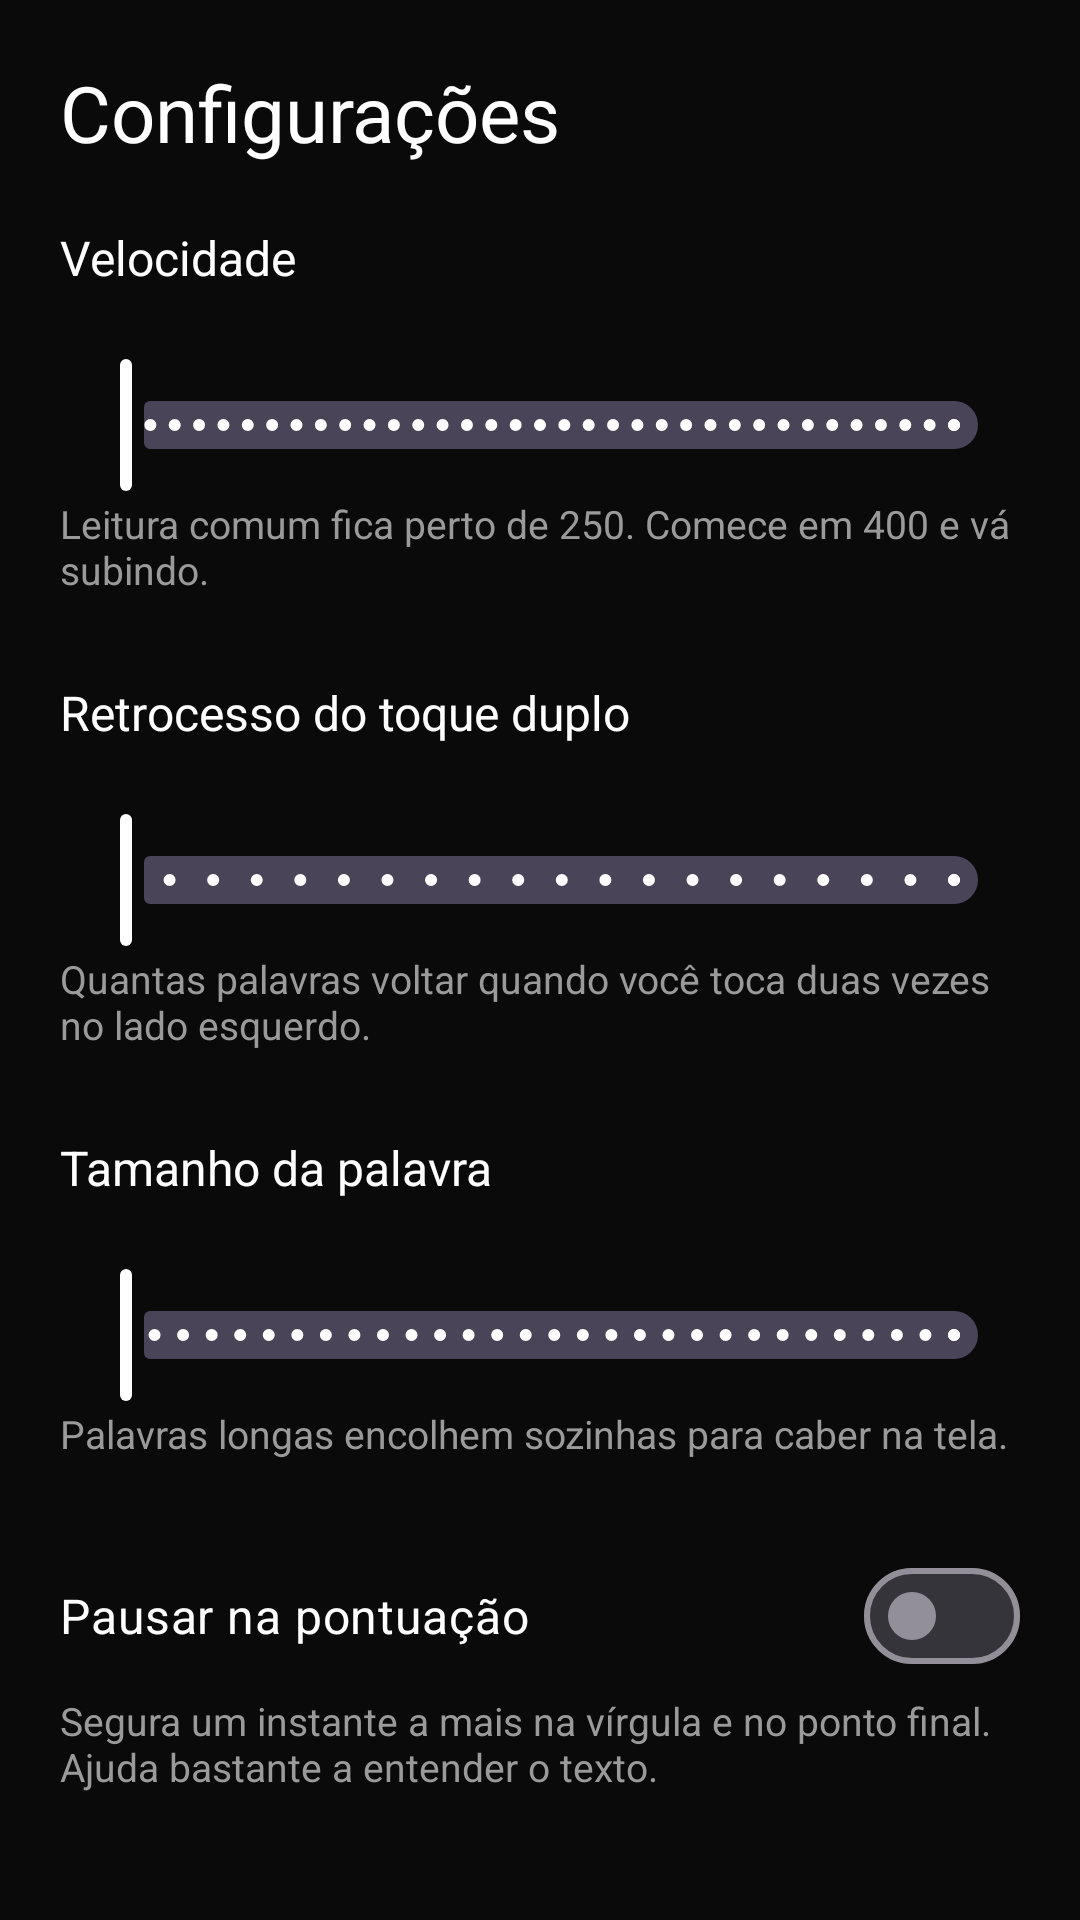

Reconstruct the res/layout file that produces this screen, plus the resources it refers to.
<!-- AndroidManifest.xml: application theme Theme.LeitorDinamico -->
<!-- res/layout/activity_settings.xml -->
<?xml version="1.0" encoding="utf-8"?>
<ScrollView xmlns:android="http://schemas.android.com/apk/res/android"
    android:layout_width="match_parent"
    android:layout_height="match_parent"
    android:background="@color/background"
    android:fitsSystemWindows="true">

    <LinearLayout
        android:layout_width="match_parent"
        android:layout_height="wrap_content"
        android:orientation="vertical"
        android:paddingStart="20dp"
        android:paddingEnd="20dp"
        android:paddingTop="20dp"
        android:paddingBottom="32dp">

        <TextView
            android:layout_width="match_parent"
            android:layout_height="wrap_content"
            android:layout_marginBottom="20dp"
            android:text="@string/settings_title"
            android:textColor="@color/white"
            android:textSize="26sp" />

        
        <TextView
            android:layout_width="match_parent"
            android:layout_height="wrap_content"
            android:text="@string/wpm_label"
            android:textColor="@color/white"
            android:textSize="16sp" />

        <TextView
            android:id="@+id/wpm_value"
            android:layout_width="match_parent"
            android:layout_height="wrap_content"
            android:layout_marginTop="2dp"
            android:textColor="@color/text_muted"
            android:textSize="14sp"
            android:text="" />

        <com.google.android.material.slider.Slider
            android:id="@+id/wpm_slider"
            android:layout_width="match_parent"
            android:layout_height="wrap_content"
            android:valueFrom="60"
            android:valueTo="1000"
            android:stepSize="10" />

        <TextView
            android:layout_width="match_parent"
            android:layout_height="wrap_content"
            android:layout_marginBottom="28dp"
            android:text="@string/wpm_help"
            android:textColor="@color/text_muted"
            android:textSize="13sp" />

        
        <TextView
            android:layout_width="match_parent"
            android:layout_height="wrap_content"
            android:text="@string/rewind_label"
            android:textColor="@color/white"
            android:textSize="16sp" />

        <TextView
            android:id="@+id/rewind_value"
            android:layout_width="match_parent"
            android:layout_height="wrap_content"
            android:layout_marginTop="2dp"
            android:textColor="@color/text_muted"
            android:textSize="14sp"
            android:text="" />

        <com.google.android.material.slider.Slider
            android:id="@+id/rewind_slider"
            android:layout_width="match_parent"
            android:layout_height="wrap_content"
            android:valueFrom="5"
            android:valueTo="100"
            android:stepSize="5" />

        <TextView
            android:layout_width="match_parent"
            android:layout_height="wrap_content"
            android:layout_marginBottom="28dp"
            android:text="@string/rewind_help"
            android:textColor="@color/text_muted"
            android:textSize="13sp" />

        
        <TextView
            android:layout_width="match_parent"
            android:layout_height="wrap_content"
            android:text="@string/font_label"
            android:textColor="@color/white"
            android:textSize="16sp" />

        <TextView
            android:id="@+id/font_value"
            android:layout_width="match_parent"
            android:layout_height="wrap_content"
            android:layout_marginTop="2dp"
            android:textColor="@color/text_muted"
            android:textSize="14sp"
            android:text="" />

        <com.google.android.material.slider.Slider
            android:id="@+id/font_slider"
            android:layout_width="match_parent"
            android:layout_height="wrap_content"
            android:valueFrom="24"
            android:valueTo="140"
            android:stepSize="4" />

        <TextView
            android:layout_width="match_parent"
            android:layout_height="wrap_content"
            android:layout_marginBottom="28dp"
            android:text="@string/font_help"
            android:textColor="@color/text_muted"
            android:textSize="13sp" />

        
        <com.google.android.material.materialswitch.MaterialSwitch
            android:id="@+id/punctuation_switch"
            android:layout_width="match_parent"
            android:layout_height="wrap_content"
            android:text="@string/punctuation_label"
            android:textColor="@color/white"
            android:textSize="16sp" />

        <TextView
            android:layout_width="match_parent"
            android:layout_height="wrap_content"
            android:layout_marginTop="2dp"
            android:text="@string/punctuation_help"
            android:textColor="@color/text_muted"
            android:textSize="13sp" />

    </LinearLayout>

</ScrollView>
<!-- resources referenced by this layout -->
<resources>
  <color name="background">#FF0A0A0A</color>
  <color name="text_muted">#FF9A9A9A</color>
  <color name="white">#FFFFFFFF</color>
  <string name="font_help">Palavras longas encolhem sozinhas para caber na tela.</string>
  <string name="font_label">Tamanho da palavra</string>
  <string name="punctuation_help">Segura um instante a mais na vírgula e no ponto final. Ajuda bastante a entender o texto.</string>
  <string name="punctuation_label">Pausar na pontuação</string>
  <string name="rewind_help">Quantas palavras voltar quando você toca duas vezes no lado esquerdo.</string>
  <string name="rewind_label">Retrocesso do toque duplo</string>
  <string name="settings_title">Configurações</string>
  <string name="wpm_help">Leitura comum fica perto de 250. Comece em 400 e vá subindo.</string>
  <string name="wpm_label">Velocidade</string>
  <style name="Theme.LeitorDinamico" parent="Theme.Material3.Dark.NoActionBar">
          <item name="android:windowBackground">@color/background</item>
          <item name="colorPrimary">@color/white</item>
          <item name="colorOnPrimary">@color/background</item>
          <item name="colorSurface">@color/surface</item>
          <item name="colorOnSurface">@color/white</item>
          <item name="android:statusBarColor">@color/background</item>
          <item name="android:navigationBarColor">@color/background</item>
      </style>
  <color name="surface">#FF1A1A1A</color>
</resources>
